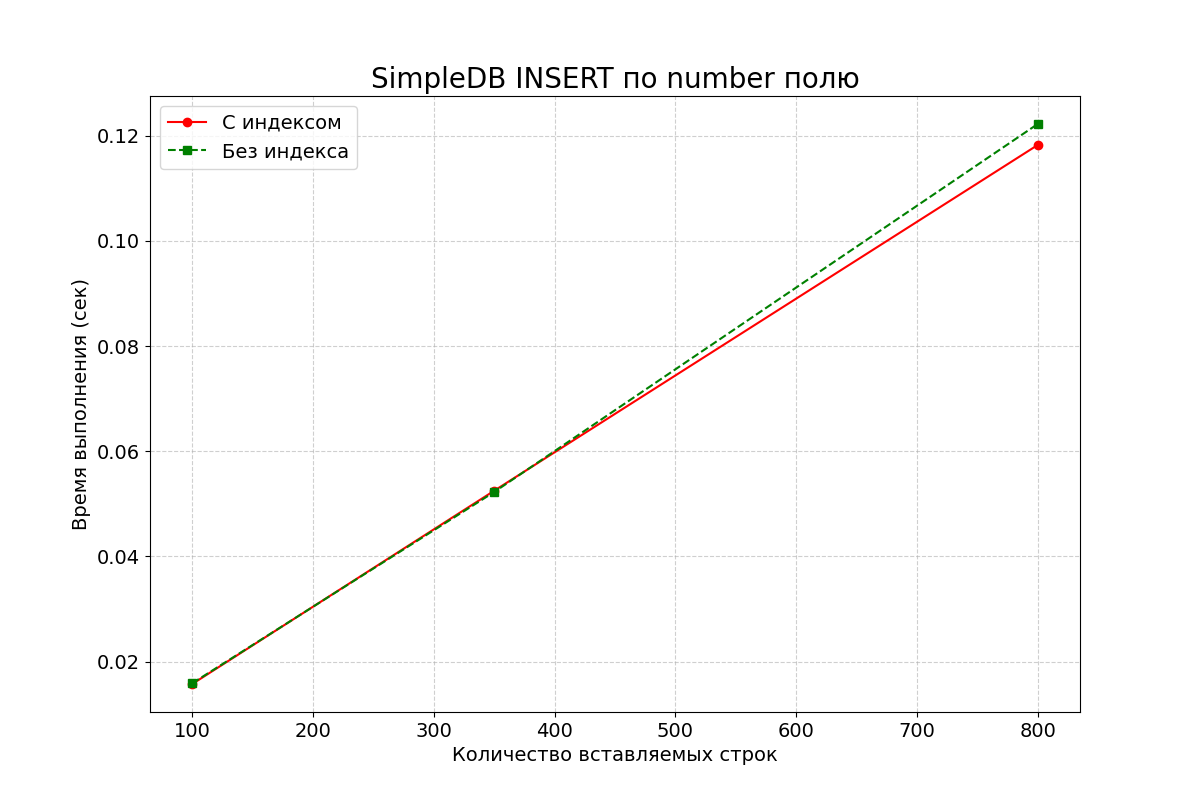

The file beside this chart, header and first rows:
row_count, with_index, without_index
100, 0.01576, 0.0159
350, 0.0525, 0.05226
800, 0.1182, 0.1222
